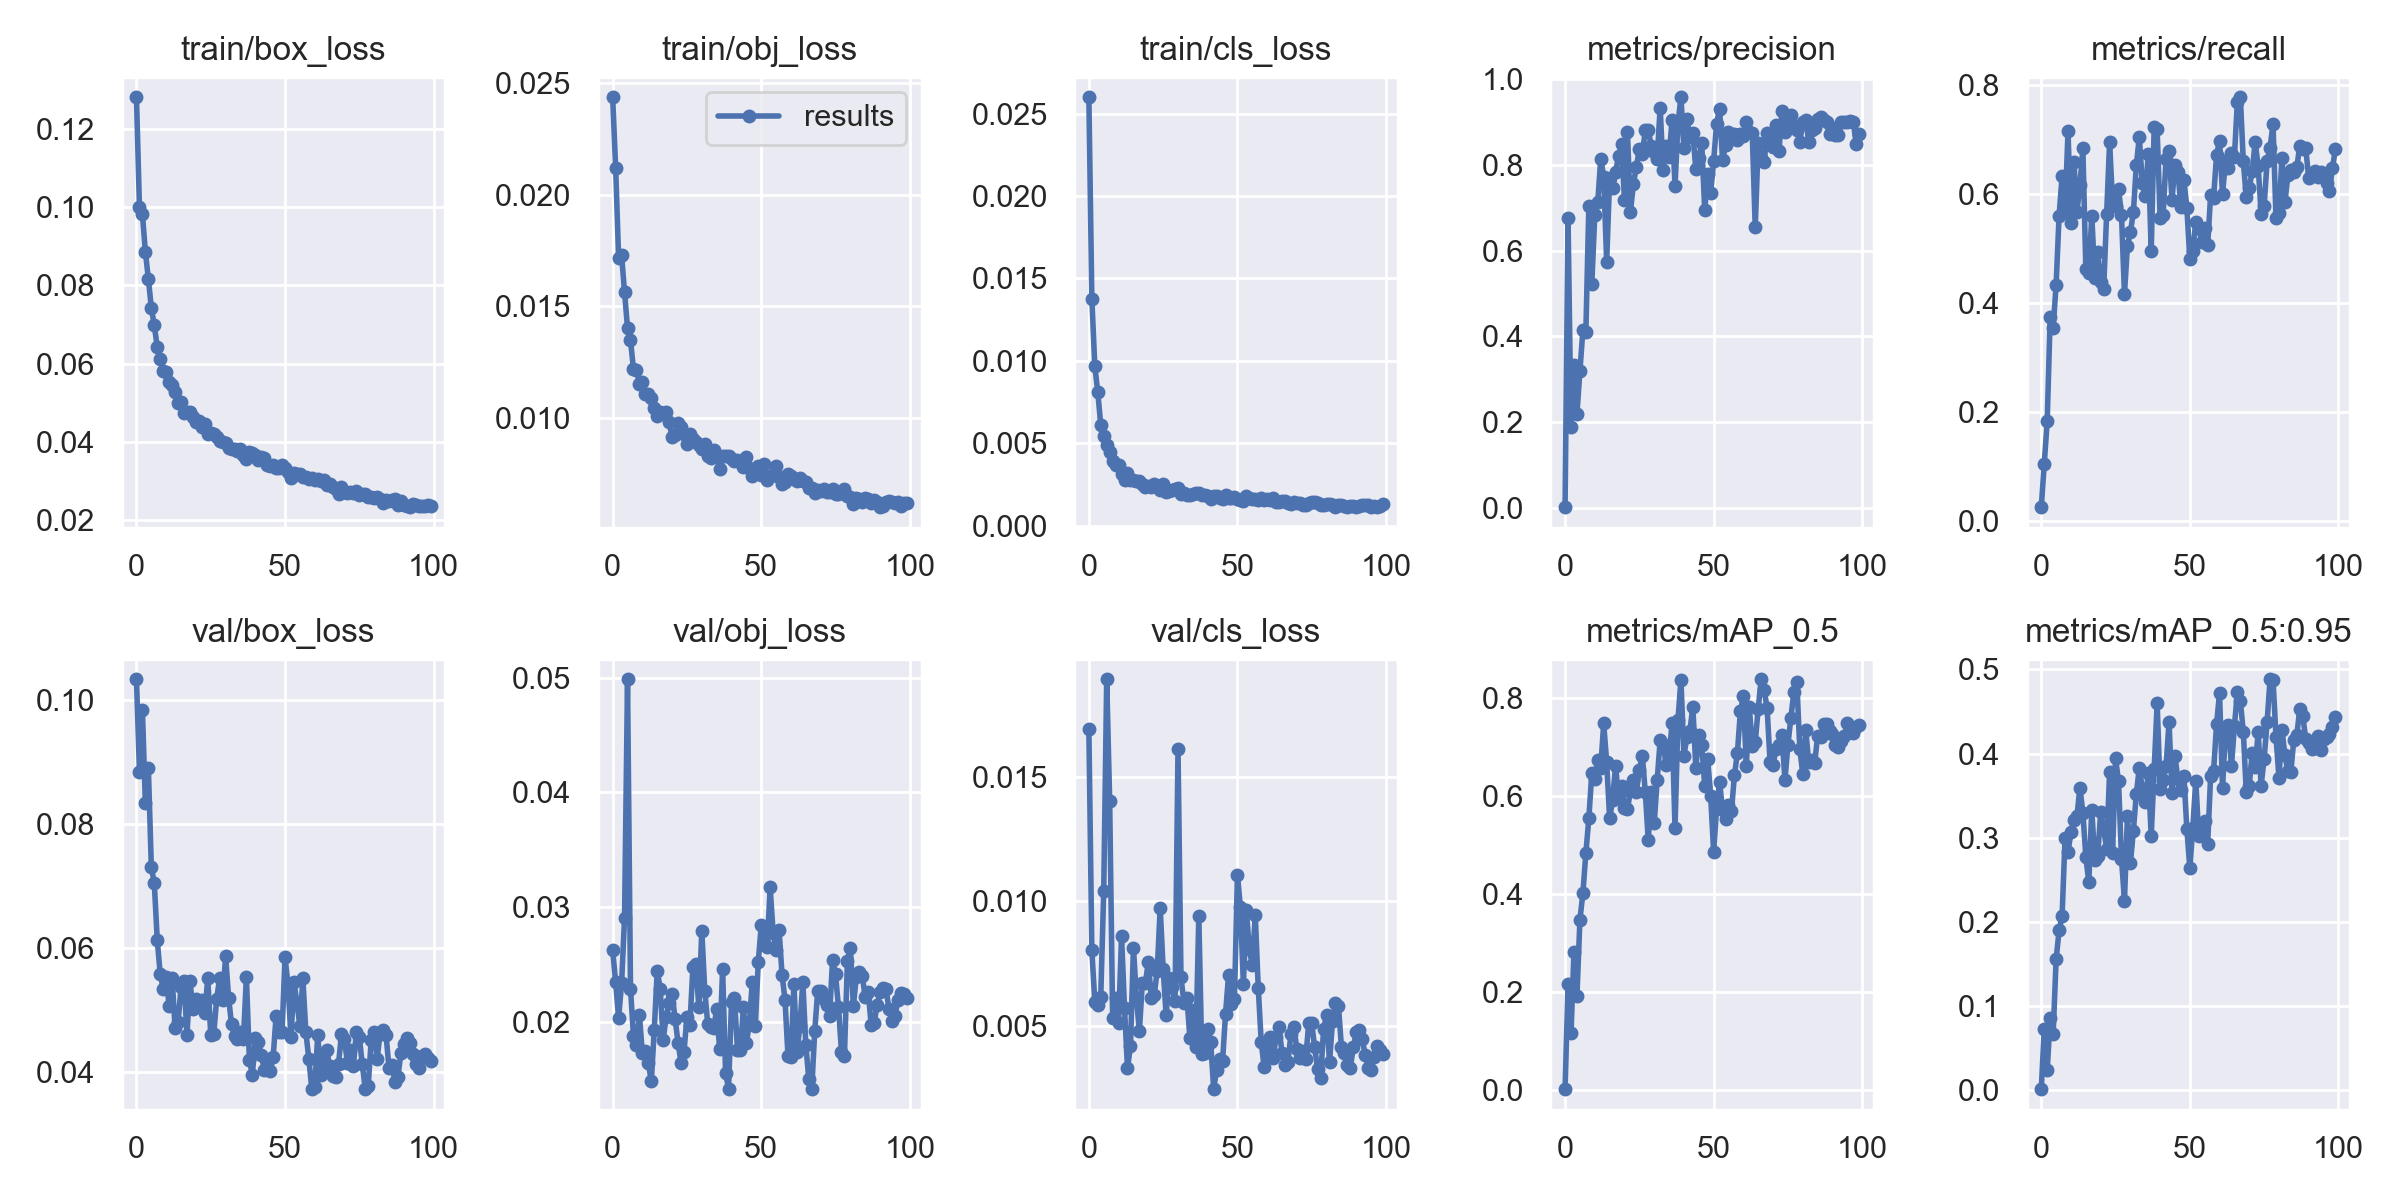

The table this chart was drawn from, first rows:
epoch, train/box_loss, train/obj_loss, train/cls_loss, metrics/precision, metrics/recall, metrics/mAP_0.5, metrics/mAP_0.5:0.95, val/box_loss, val/obj_loss, val/cls_loss, x/lr0, x/lr1, x/lr2
0, 0.1281, 0.02437, 0.02599, 0.001961, 0.02632, 0.002757, 0.001104, 0.1033, 0.02624, 0.01693, 0.082, 0.002, 0.002
1, 0.1, 0.02122, 0.01377, 0.676, 0.1053, 0.2159, 0.07221, 0.0884, 0.02345, 0.008042, 0.06306, 0.004059, 0.004059
2, 0.09824, 0.01716, 0.009671, 0.1896, 0.1842, 0.1167, 0.02357, 0.0983, 0.02031, 0.005974, 0.04408, 0.006077, 0.006077
3, 0.08859, 0.01728, 0.008094, 0.3342, 0.3746, 0.2825, 0.08572, 0.0833, 0.02334, 0.005832, 0.02505, 0.008053, 0.008053
4, 0.0817, 0.01562, 0.00612, 0.2199, 0.3545, 0.1928, 0.06703, 0.08905, 0.02907, 0.006164, 0.009604, 0.009604, 0.009604
5, 0.07429, 0.01402, 0.005434, 0.3196, 0.4339, 0.3477, 0.1552, 0.07307, 0.04985, 0.01041, 0.009604, 0.009604, 0.009604
6, 0.06976, 0.01347, 0.004911, 0.4146, 0.5604, 0.4015, 0.19, 0.07039, 0.02289, 0.01893, 0.009505, 0.009505, 0.009505
7, 0.0642, 0.01217, 0.004466, 0.4112, 0.6321, 0.4837, 0.2063, 0.06123, 0.01875, 0.01405, 0.009406, 0.009406, 0.009406
8, 0.06129, 0.01215, 0.003919, 0.7042, 0.5666, 0.5542, 0.299, 0.0557, 0.01801, 0.00531, 0.009307, 0.009307, 0.009307
9, 0.05799, 0.01151, 0.003701, 0.5228, 0.7155, 0.6467, 0.2827, 0.05344, 0.02056, 0.006113, 0.009208, 0.009208, 0.009208
10, 0.05779, 0.0116, 0.003706, 0.6834, 0.5459, 0.6335, 0.3071, 0.05523, 0.01724, 0.005134, 0.009109, 0.009109, 0.009109
11, 0.05528, 0.01104, 0.003144, 0.7123, 0.6584, 0.6736, 0.3214, 0.05059, 0.01741, 0.008607, 0.00901, 0.00901, 0.00901
12, 0.05442, 0.01104, 0.002784, 0.8132, 0.5674, 0.6568, 0.3254, 0.05511, 0.0164, 0.005705, 0.008911, 0.008911, 0.008911
13, 0.05267, 0.01086, 0.003204, 0.7723, 0.6159, 0.7473, 0.3593, 0.04711, 0.01479, 0.003301, 0.008812, 0.008812, 0.008812
14, 0.04996, 0.01042, 0.002758, 0.5739, 0.6833, 0.6688, 0.3298, 0.04797, 0.01931, 0.004185, 0.008713, 0.008713, 0.008713
15, 0.0501, 0.01009, 0.002741, 0.7703, 0.4623, 0.5539, 0.2772, 0.05363, 0.02442, 0.00815, 0.008614, 0.008614, 0.008614
16, 0.04725, 0.01024, 0.002693, 0.7451, 0.4558, 0.5921, 0.2468, 0.05467, 0.02287, 0.006126, 0.008515, 0.008515, 0.008515
17, 0.0476, 0.01021, 0.002727, 0.7842, 0.5604, 0.6611, 0.3333, 0.04597, 0.01843, 0.004792, 0.008416, 0.008416, 0.008416
18, 0.04755, 0.01023, 0.002534, 0.8198, 0.4469, 0.5954, 0.2736, 0.05463, 0.02043, 0.006741, 0.008317, 0.008317, 0.008317
19, 0.04631, 0.009787, 0.002358, 0.8473, 0.4935, 0.6204, 0.2784, 0.05019, 0.02161, 0.00673, 0.008218, 0.008218, 0.008218
20, 0.04503, 0.009139, 0.002405, 0.7181, 0.4393, 0.5748, 0.3303, 0.0518, 0.0224, 0.007548, 0.008119, 0.008119, 0.008119
21, 0.04521, 0.009217, 0.002351, 0.8759, 0.4257, 0.5728, 0.3105, 0.05102, 0.02028, 0.006135, 0.00802, 0.00802, 0.00802
22, 0.04372, 0.009739, 0.002522, 0.6904, 0.5635, 0.6098, 0.2866, 0.05158, 0.01819, 0.006253, 0.007921, 0.007921, 0.007921
23, 0.04465, 0.009568, 0.00242, 0.7556, 0.695, 0.6317, 0.3785, 0.04945, 0.01643, 0.007215, 0.007822, 0.007822, 0.007822
24, 0.04198, 0.009248, 0.00219, 0.7952, 0.5837, 0.6084, 0.2822, 0.05512, 0.01736, 0.009746, 0.007723, 0.007723, 0.007723
25, 0.04238, 0.008827, 0.002523, 0.8366, 0.5772, 0.653, 0.3941, 0.04592, 0.0204, 0.007302, 0.007624, 0.007624, 0.007624
26, 0.042, 0.009276, 0.002033, 0.8251, 0.6092, 0.6818, 0.3674, 0.04603, 0.01975, 0.005437, 0.007525, 0.007525, 0.007525
27, 0.04119, 0.009058, 0.002095, 0.8803, 0.5612, 0.6073, 0.2751, 0.0518, 0.02475, 0.006909, 0.007426, 0.007426, 0.007426
28, 0.04021, 0.008909, 0.002189, 0.8818, 0.4167, 0.5094, 0.2247, 0.05512, 0.02506, 0.00656, 0.007327, 0.007327, 0.007327
29, 0.04007, 0.008761, 0.002202, 0.843, 0.5053, 0.6071, 0.3255, 0.05164, 0.02125, 0.006011, 0.007228, 0.007228, 0.007228
30, 0.03982, 0.008577, 0.002307, 0.8299, 0.53, 0.5437, 0.2696, 0.05875, 0.02795, 0.01612, 0.007129, 0.007129, 0.007129
31, 0.03843, 0.008809, 0.001922, 0.8135, 0.5666, 0.6321, 0.3082, 0.05194, 0.02269, 0.006947, 0.00703, 0.00703, 0.00703
32, 0.03828, 0.008276, 0.001961, 0.9333, 0.653, 0.7126, 0.3523, 0.04766, 0.01979, 0.005937, 0.006931, 0.006931, 0.006931
33, 0.03829, 0.008183, 0.001858, 0.7886, 0.7043, 0.7063, 0.3831, 0.04575, 0.01955, 0.006138, 0.006832, 0.006832, 0.006832
34, 0.03772, 0.008545, 0.001882, 0.8427, 0.6192, 0.6635, 0.3584, 0.04529, 0.01943, 0.004494, 0.006733, 0.006733, 0.006733
35, 0.03827, 0.008306, 0.001897, 0.8183, 0.5954, 0.6737, 0.3422, 0.04644, 0.0211, 0.00565, 0.006634, 0.006634, 0.006634
36, 0.03671, 0.007678, 0.001962, 0.9038, 0.6741, 0.7489, 0.3772, 0.04533, 0.01762, 0.00415, 0.006535, 0.006535, 0.006535
37, 0.03566, 0.008274, 0.002007, 0.7507, 0.4951, 0.5343, 0.3017, 0.05528, 0.02461, 0.009421, 0.006436, 0.006436, 0.006436
38, 0.03748, 0.00829, 0.001867, 0.896, 0.7226, 0.7545, 0.3812, 0.04196, 0.01552, 0.003852, 0.006337, 0.006337, 0.006337
39, 0.03719, 0.008272, 0.001884, 0.9573, 0.7181, 0.8367, 0.46, 0.03948, 0.01416, 0.003919, 0.006238, 0.006238, 0.006238
40, 0.03673, 0.008161, 0.001778, 0.838, 0.5562, 0.6812, 0.3584, 0.04551, 0.02174, 0.004855, 0.006139, 0.006139, 0.006139
41, 0.03537, 0.008065, 0.00162, 0.9056, 0.5617, 0.72, 0.3681, 0.04478, 0.02204, 0.004359, 0.00604, 0.00604, 0.00604
42, 0.03622, 0.008097, 0.001809, 0.8651, 0.6646, 0.7315, 0.3848, 0.04276, 0.01756, 0.002458, 0.005941, 0.005941, 0.005941
43, 0.03598, 0.008012, 0.001799, 0.8749, 0.6787, 0.7817, 0.4374, 0.04037, 0.01751, 0.003238, 0.005842, 0.005842, 0.005842
44, 0.03404, 0.007804, 0.00169, 0.7901, 0.5898, 0.657, 0.3532, 0.0421, 0.02124, 0.003674, 0.005743, 0.005743, 0.005743
45, 0.03394, 0.008248, 0.001626, 0.8166, 0.6532, 0.7241, 0.3967, 0.04008, 0.01811, 0.003591, 0.005644, 0.005644, 0.005644
46, 0.03411, 0.007744, 0.001837, 0.851, 0.6409, 0.7041, 0.3692, 0.04234, 0.01985, 0.005488, 0.005545, 0.005545, 0.005545
47, 0.03335, 0.007379, 0.001657, 0.6945, 0.5763, 0.6198, 0.3562, 0.04904, 0.02347, 0.007028, 0.005446, 0.005446, 0.005446
48, 0.03338, 0.007582, 0.001688, 0.7782, 0.6254, 0.6751, 0.3736, 0.04636, 0.01958, 0.005875, 0.005347, 0.005347, 0.005347
49, 0.03405, 0.007817, 0.001737, 0.7343, 0.5751, 0.5989, 0.3104, 0.04645, 0.02519, 0.006081, 0.005248, 0.005248, 0.005248
50, 0.03326, 0.007412, 0.001594, 0.8083, 0.48, 0.4862, 0.2636, 0.05851, 0.02841, 0.01107, 0.005149, 0.005149, 0.005149
51, 0.03241, 0.007918, 0.001549, 0.8961, 0.4963, 0.5742, 0.3118, 0.05404, 0.02687, 0.009779, 0.00505, 0.00505, 0.00505
52, 0.03068, 0.007196, 0.001472, 0.9309, 0.5486, 0.6286, 0.3677, 0.0456, 0.02647, 0.006681, 0.004951, 0.004951, 0.004951
53, 0.03199, 0.00739, 0.001791, 0.8115, 0.5386, 0.5701, 0.3017, 0.05454, 0.03172, 0.009638, 0.004852, 0.004852, 0.004852
54, 0.03175, 0.007423, 0.001651, 0.8451, 0.5126, 0.5537, 0.3096, 0.0511, 0.02777, 0.008072, 0.004753, 0.004753, 0.004753
55, 0.03175, 0.007812, 0.00162, 0.8769, 0.5372, 0.5821, 0.3201, 0.04741, 0.02627, 0.00745, 0.004654, 0.004654, 0.004654
56, 0.0309, 0.007344, 0.001613, 0.8593, 0.5057, 0.5695, 0.2923, 0.05506, 0.02802, 0.009467, 0.004555, 0.004555, 0.004555
57, 0.0309, 0.00701, 0.00157, 0.8707, 0.598, 0.6419, 0.3734, 0.04646, 0.02411, 0.006536, 0.004456, 0.004456, 0.004456
58, 0.03054, 0.007127, 0.0017, 0.8575, 0.5929, 0.6874, 0.3791, 0.04212, 0.02192, 0.004361, 0.004357, 0.004357, 0.004357
59, 0.0307, 0.007477, 0.001532, 0.8723, 0.6718, 0.7718, 0.435, 0.03731, 0.01702, 0.003328, 0.004258, 0.004258, 0.004258
... 40 more rows
